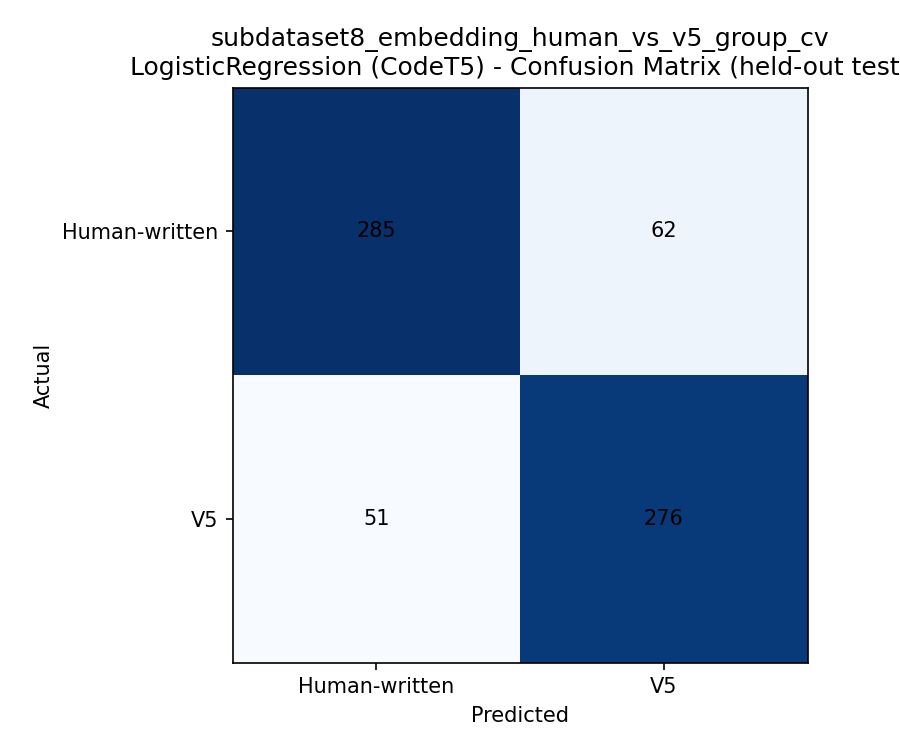

The file beside this chart, header and first rows:
, Human-written, V5
Human-written, 285, 62
V5, 51, 276
